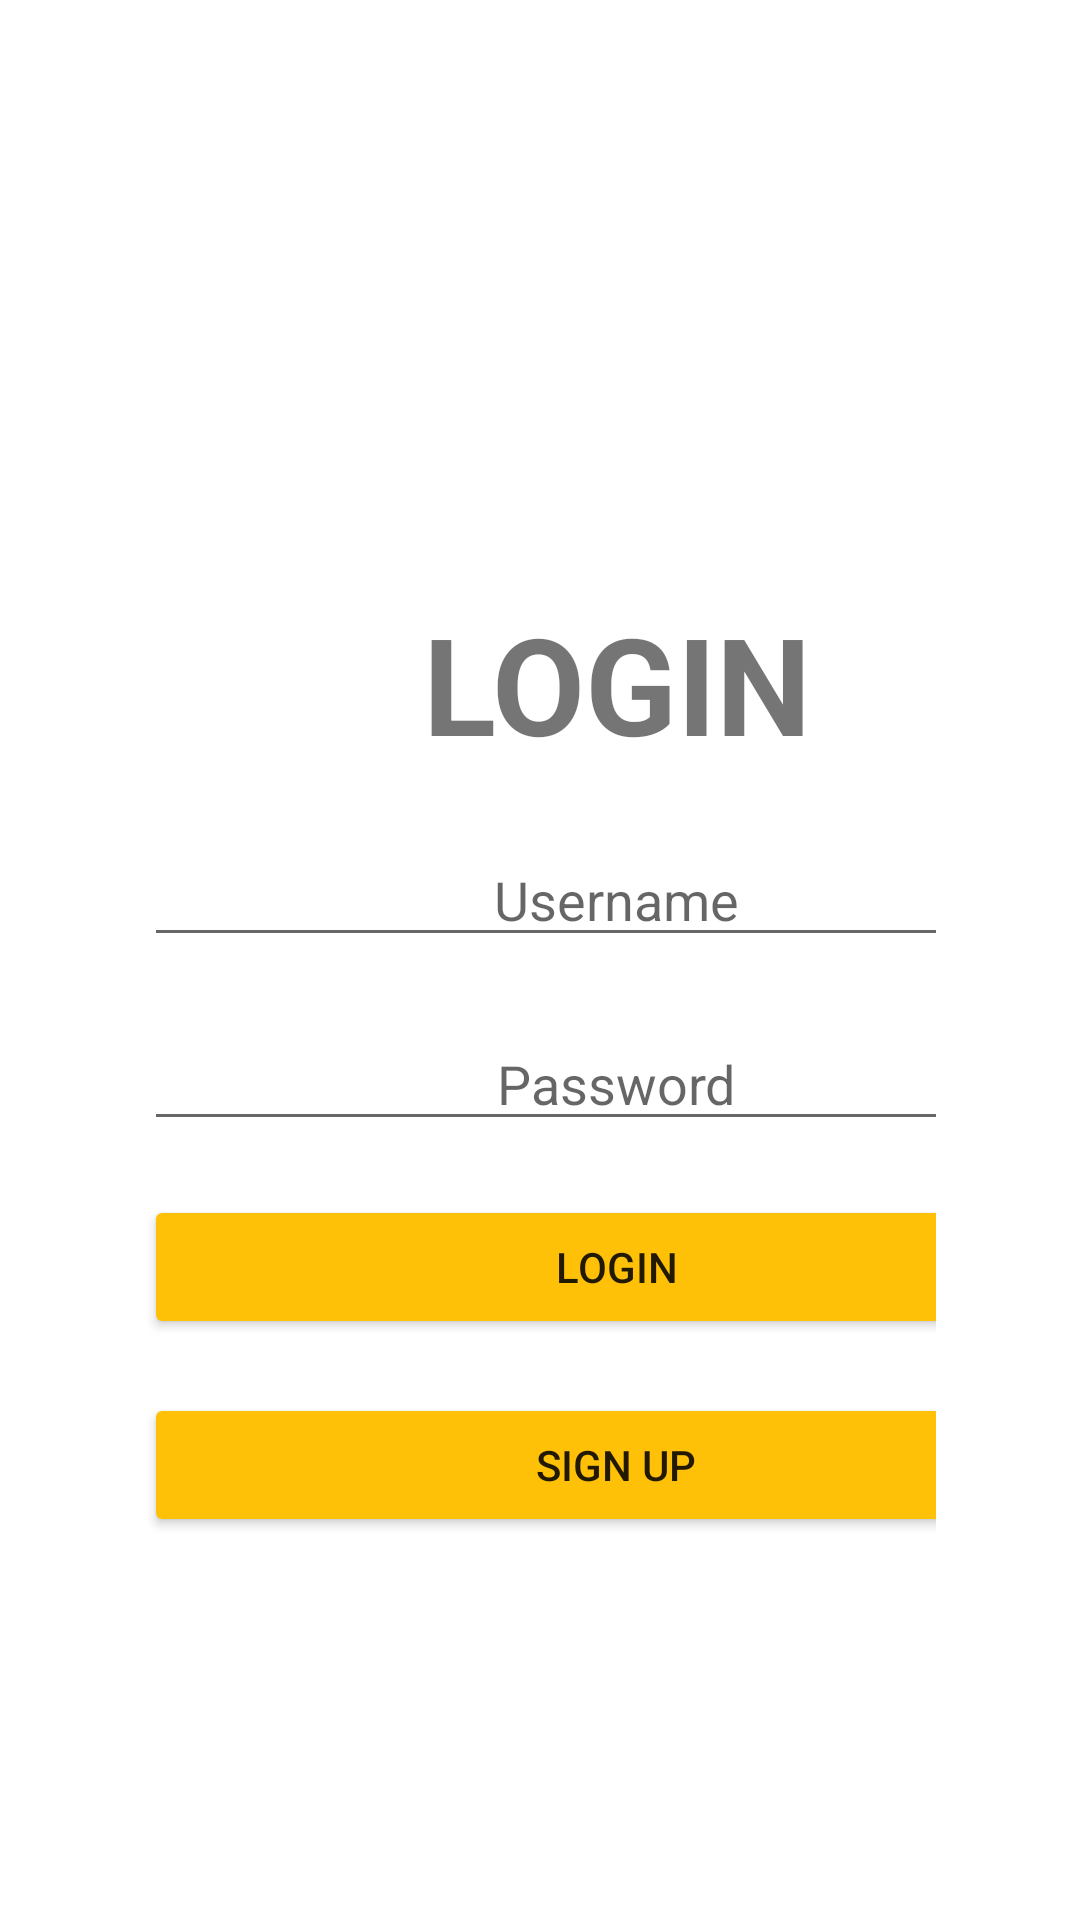

Layout XML and referenced resources for this Android screen:
<!-- AndroidManifest.xml: application theme Theme.LastTry -->
<!-- res/layout/activity_login.xml -->
<?xml version="1.0" encoding="utf-8"?>
<TableLayout xmlns:android="http://schemas.android.com/apk/res/android"
    xmlns:app="http://schemas.android.com/apk/res-auto"
    xmlns:tools="http://schemas.android.com/tools"
    android:layout_width="wrap_content"
    android:layout_height="match_parent"
    android:gravity="center"

    android:padding="48dp" >

    <TableRow
        android:layout_width="match_parent"
        android:layout_height="match_parent" >

        <TextView
            android:id="@+id/login_textView"
            android:layout_width="wrap_content"
            android:layout_height="wrap_content"
            android:layout_marginTop="70dp"
            android:textStyle="bold"
            android:textSize="45dp"
            android:gravity="center"
            android:text="LOGIN"
            android:textAlignment="center"/>
    </TableRow>

    <TableRow
        android:layout_width="match_parent"
        android:layout_height="match_parent" >

        <EditText
            android:id="@+id/username"
            android:layout_width="wrap_content"
            android:layout_height="wrap_content"
            android:ems="15"
            android:gravity="center"
            android:layout_marginTop="20dp"
            android:hint="Username"
            android:drawableLeft="@drawable/username"
            android:inputType="textPersonName"
            android:textAlignment="center"/>
    </TableRow>

    <TableRow
        android:layout_width="match_parent"
        android:layout_height="match_parent" >

        <EditText
            android:id="@+id/password"
            android:layout_width="wrap_content"
            android:layout_height="wrap_content"
            android:ems="10"
            android:hint="Password"
            android:drawableLeft="@drawable/password"
            android:gravity="center"
            android:layout_marginTop="20dp"
            android:inputType="textPassword"
            android:textAlignment="center"/>
    </TableRow>


    <TableRow
        android:layout_width="match_parent"
        android:layout_height="match_parent" >

        <Button
            android:id="@+id/login"
            android:layout_height="wrap_content"
            android:layout_marginTop="18dp"
            android:backgroundTint="#FFC107"
            android:onClick="changeLayout"
            android:padding="10dp"
            android:text="LOGIN"
            android:textAlignment="center" />
        

        

    </TableRow>

    <TableRow/>

    <TableRow
        android:layout_width="match_parent"
        android:layout_height="match_parent" >

        <Button
            android:id="@+id/signup"
            android:layout_width="wrap_content"
            android:layout_height="wrap_content"
            android:layout_marginTop="18dp"
            android:backgroundTint="#FFC107"
            android:onClick="changeLayout"
            android:padding="10dp"
            android:text="Sign Up"
            android:textAlignment="center" />
    </TableRow>

</TableLayout>
<!-- resources referenced by this layout -->
<resources>
  <style name="Theme.LastTry" parent="Theme.MaterialComponents.DayNight.NoActionBar">
          
          <item name="colorPrimary">@color/purple_500</item>
          <item name="colorPrimaryVariant">@color/purple_700</item>
          <item name="colorOnPrimary">@color/white</item>
          
          <item name="colorSecondary">@color/teal_200</item>
          <item name="colorSecondaryVariant">@color/teal_700</item>
          <item name="colorOnSecondary">@color/black</item>
          
          <item name="android:statusBarColor" tools:targetApi="l">?attr/colorPrimaryVariant</item>
          
      </style>
  <!-- not gathered from this repository: default colours our renderer supplied (Android Studio template values) -->
  <color name="purple_500">#FF6200EE</color>
  <color name="purple_700">#FF3700B3</color>
  <color name="teal_200">#FF03DAC5</color>
  <color name="teal_700">#FF018786</color>
  <color name="black">#FF000000</color>
  <color name="white">#FFFFFFFF</color>
</resources>
